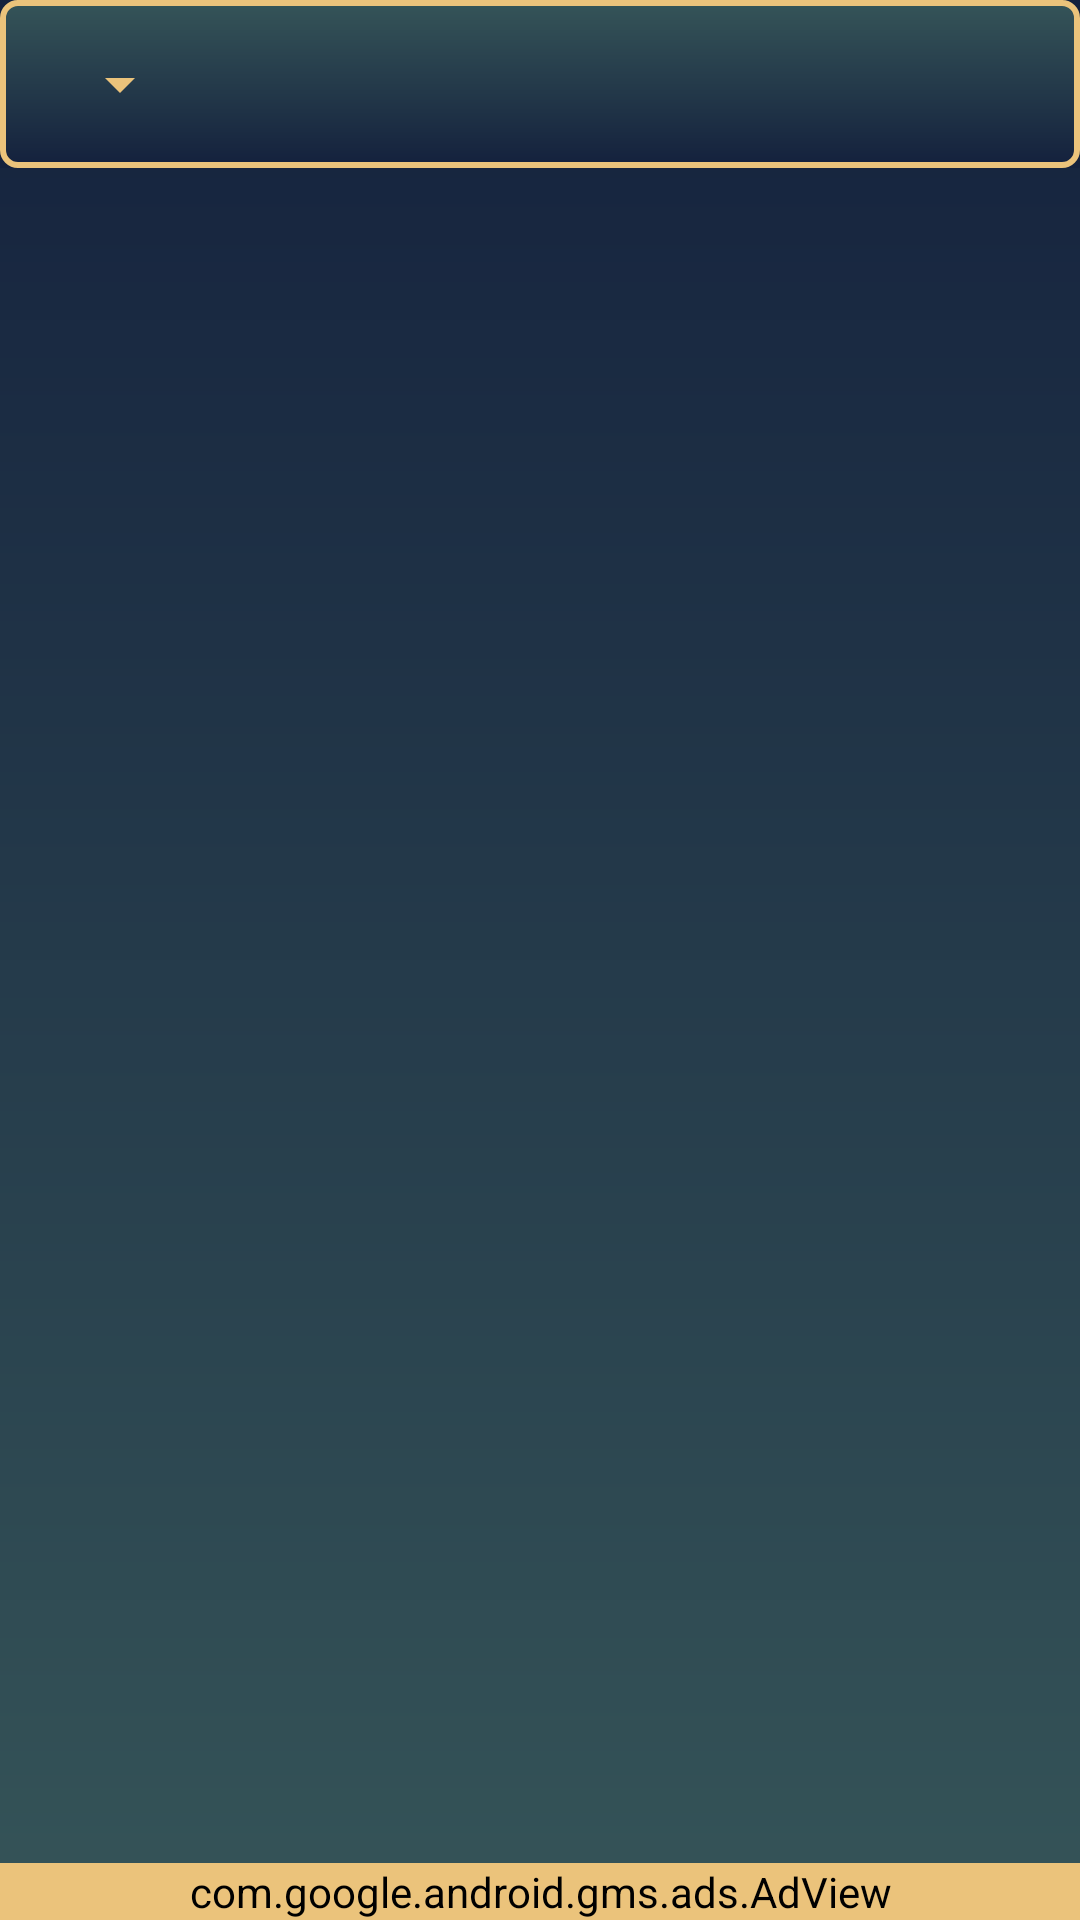

This screen was rendered from an Android layout file. Write that file and the resources it references.
<!-- AndroidManifest.xml: application theme Theme.TahniaJumuaa2023 -->
<!-- res/layout/activity_main.xml -->
<?xml version="1.0" encoding="utf-8"?>
<androidx.appcompat.widget.LinearLayoutCompat xmlns:android="http://schemas.android.com/apk/res/android"
    xmlns:app="http://schemas.android.com/apk/res-auto"
    xmlns:tools="http://schemas.android.com/tools"
    android:layout_width="match_parent"
    android:layout_height="match_parent"
    android:background="@drawable/gradient"
    android:orientation="vertical"
    tools:context="com.nukelaa.tahniajumuaa2023.MainActivity">

    <com.google.android.material.appbar.AppBarLayout
        android:layout_width="match_parent"
        android:layout_height="wrap_content">

        <androidx.appcompat.widget.Toolbar
            android:layout_width="match_parent"
            android:layout_height="wrap_content"
            android:background="@drawable/toolbar">

            <Spinner
                android:id="@+id/languageSpinner"
                android:layout_width="wrap_content"
                android:layout_height="wrap_content"
                android:backgroundTint="@color/golden"
                android:popupBackground="#0014213D" />
        </androidx.appcompat.widget.Toolbar>
    </com.google.android.material.appbar.AppBarLayout>

    <TextView
        android:id="@+id/tv_not_connected"
        android:layout_width="match_parent"
        android:layout_height="wrap_content"
        android:layout_marginVertical="8dp"
        android:background="@drawable/solid_red"
        android:gravity="center"
        android:padding="10dp"
        android:text="@string/network_connectivity_lost_please_check"
        android:textColor="@color/black"
        android:textSize="14sp"
        android:visibility="gone"
        app:drawableStartCompat="@drawable/no_wifi" />

    <TextView
        android:id="@+id/tv_connected"
        android:layout_width="match_parent"
        android:layout_height="wrap_content"
        android:layout_marginVertical="8dp"
        android:background="@drawable/solid_green"
        app:drawableStartCompat="@drawable/wifi"
        android:padding="10dp"
        android:gravity="center"
        android:text="@string/your_internet_connection_was_restored"
        android:textColor="@color/black"
        android:textSize="14sp"
        android:visibility="gone" />

    <androidx.recyclerview.widget.RecyclerView
        android:id="@+id/rv_photos"
        android:layout_width="match_parent"
        android:layout_height="300dp"
        android:layout_weight="1"
        android:orientation="horizontal" />

    <com.google.android.gms.ads.AdView xmlns:ads="http://schemas.android.com/apk/res-auto"
        android:id="@+id/adView"
        android:layout_width="match_parent"
        android:layout_height="wrap_content"
        android:backgroundTint="@color/golden"
        ads:adSize="SMART_BANNER"
        ads:adUnitId="ca-app-pub-6115524059978888/6959001573"></com.google.android.gms.ads.AdView>
</androidx.appcompat.widget.LinearLayoutCompat>
<!-- resources referenced by this layout -->
<resources>
  <color name="black">#FF000000</color>
  <color name="golden">#EBC37B</color>
  <!-- drawable gradient (drawable) -->
  <?xml version="1.0" encoding="utf-8"?>
  <shape xmlns:android="http://schemas.android.com/apk/res/android">
      <gradient android:startColor="@color/dark_bleu"
          android:endColor="@color/light_bleu"
          android:type="linear"
          android:angle="-90"/>
  </shape>
  <!-- drawable no_wifi: png bitmap (drawable, 539 bytes) -->
  <!-- drawable solid_green (drawable) -->
  <?xml version="1.0" encoding="utf-8"?>
  <shape android:shape="rectangle" xmlns:android="http://schemas.android.com/apk/res/android">
  <solid android:color="#388E3C"/>
  <corners android:radius="5dp"/>
  </shape>
  <!-- drawable solid_red (drawable) -->
  <?xml version="1.0" encoding="utf-8"?>
  <shape android:shape="rectangle" xmlns:android="http://schemas.android.com/apk/res/android">
  <solid android:color="#D32F2F"/>
  <corners android:radius="5dp"/>
  </shape>
  <!-- drawable toolbar (drawable) -->
  <?xml version="1.0" encoding="utf-8"?>
  <shape xmlns:android="http://schemas.android.com/apk/res/android">
      <gradient android:startColor="@color/dark_bleu"
          android:endColor="@color/light_bleu"
          android:type="linear"
          android:angle="90"/>
      <stroke android:width="2dp" android:color="@color/golden"/>
      <corners android:radius="5dp"/>
  </shape>
  <string name="network_connectivity_lost_please_check">Please Check Your Internet Connection</string>
  <string name="your_internet_connection_was_restored">Your internet connection was restored</string>
  <style name="Theme.TahniaJumuaa2023" parent="Theme.MaterialComponents.DayNight.NoActionBar">
          
          <item name="colorPrimary">@color/dark_bleu</item>
          <item name="colorPrimaryVariant">@color/light_bleu</item>
          <item name="colorOnPrimary">@color/white</item>
          
          <item name="colorSecondary">@color/teal_200</item>
          <item name="colorSecondaryVariant">@color/teal_700</item>
          <item name="colorOnSecondary">@color/black</item>
          
          <item name="android:statusBarColor">@color/black</item>
          
      </style>
  <color name="dark_bleu">#14213d</color>
  <color name="light_bleu">#355458</color>
  <color name="white">#FFFFFFFF</color>
  <color name="teal_200">#FF03DAC5</color>
  <color name="teal_700">#FF018786</color>
</resources>
